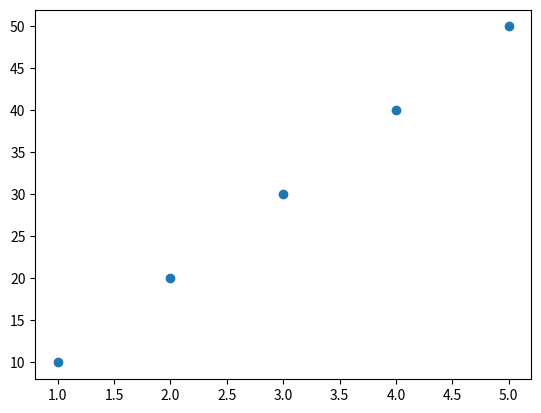

Write Python code to recreate this figure.
import  matplotlib
from matplotlib import pyplot as plt


print("print plots...")
X = [1, 2,3,4,5]
y = [10,20,30,40, 50]
#X, y = create_data(100,1)
print(X,"\ny:\n", y)
plt.scatter(X,y)
plt.show() # somehow pydroid not showing plot¿

#plt.scatter(X[:,0], X[:,1], c=y, cmap="brg")
#plt.show()
print("Plot done")